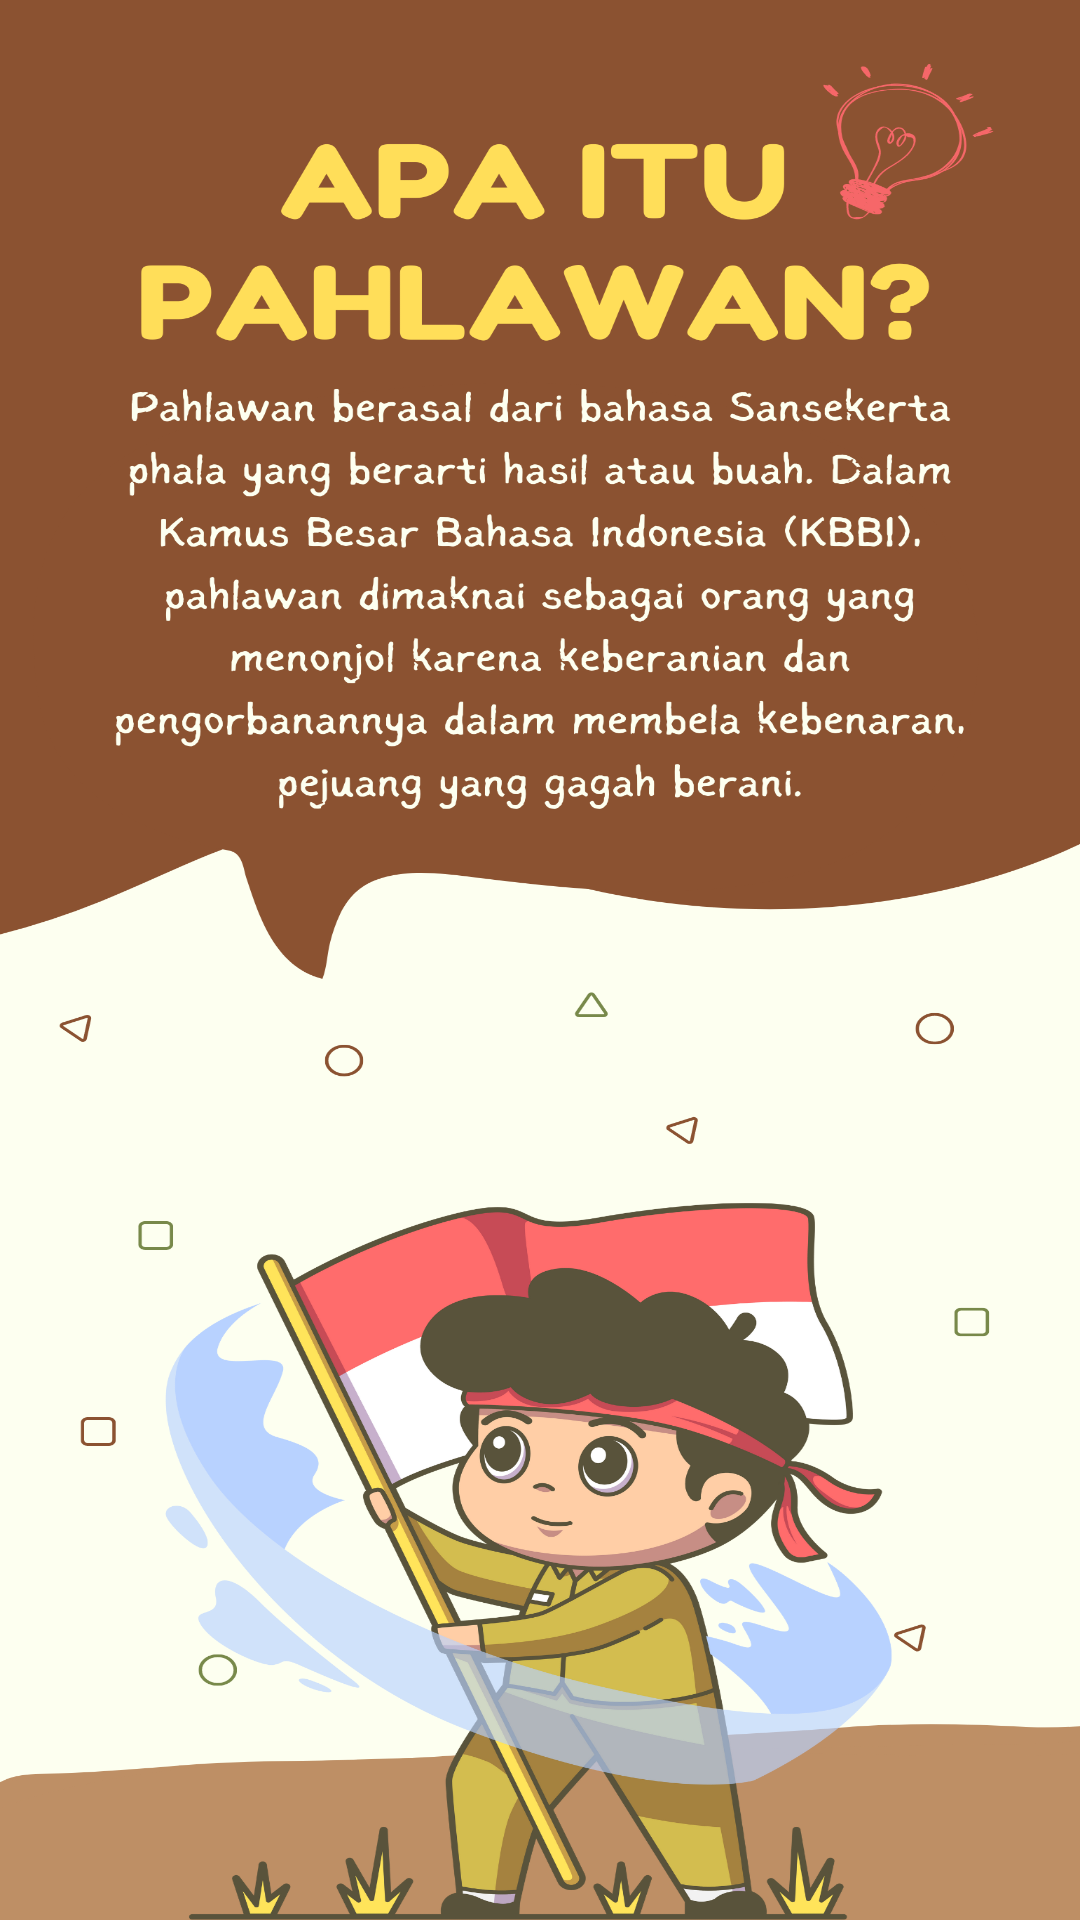

Reconstruct the res/layout file that produces this screen, plus the resources it refers to.
<!-- AndroidManifest.xml: activity theme Theme.AppCompat.NoActionBar -->
<!-- res/layout/activity_materi1.xml -->
<?xml version="1.0" encoding="utf-8"?>
<androidx.constraintlayout.widget.ConstraintLayout xmlns:android="http://schemas.android.com/apk/res/android"
    xmlns:app="http://schemas.android.com/apk/res-auto"
    xmlns:tools="http://schemas.android.com/tools"
    android:layout_width="match_parent"
    android:layout_height="match_parent"
    android:background="@drawable/bg_materi1"
    tools:context=".Materi1Activity">

</androidx.constraintlayout.widget.ConstraintLayout>
<!-- resources referenced by this layout -->
<resources>
  <!-- drawable bg_materi1: png bitmap (drawable, 655908 bytes) -->
</resources>
